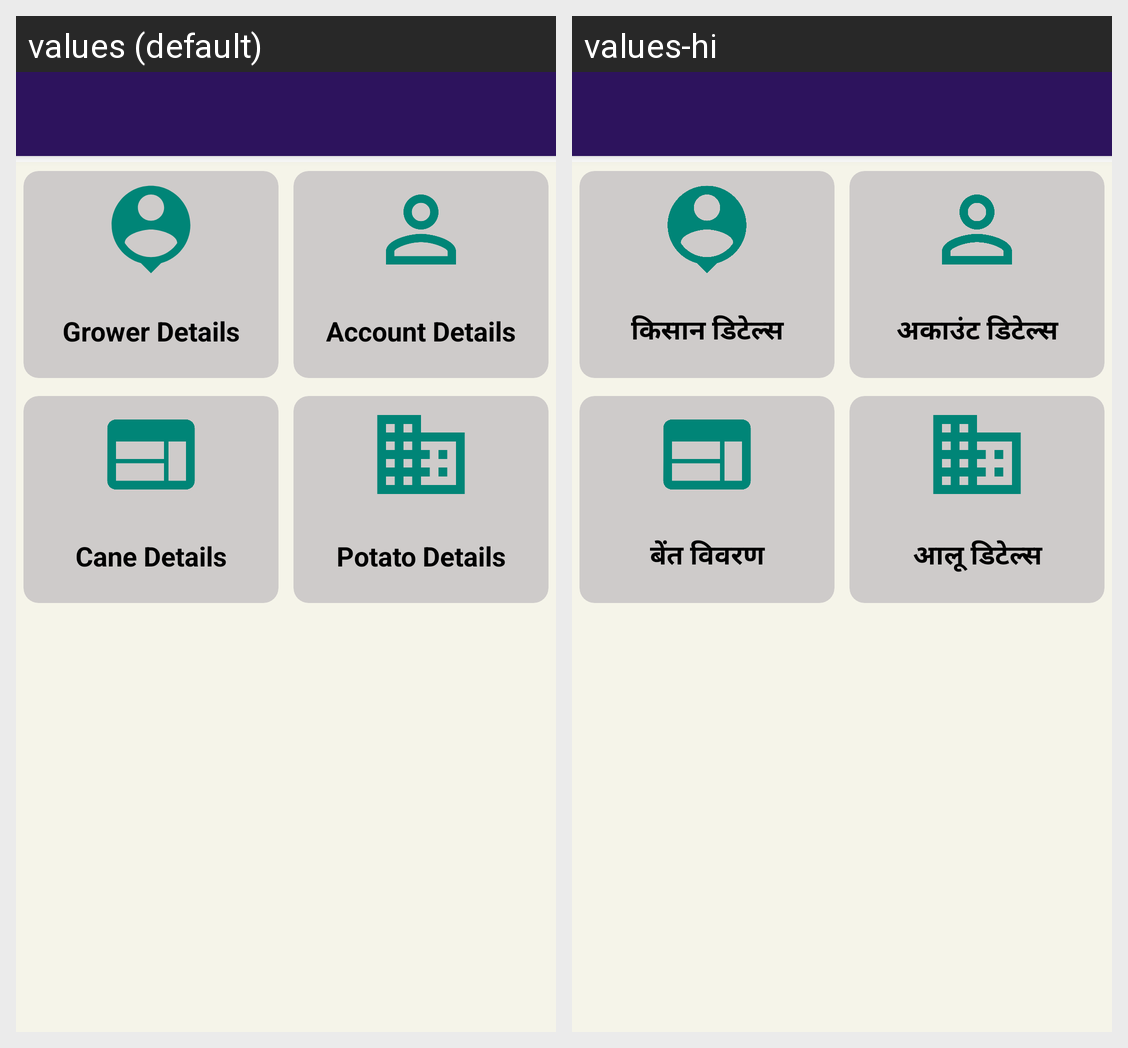

For this localized Android screen grid, give each drawn string resource with its value in every locale shown.
Android screen res/layout/grower_details_dashboard.xml rendered under 2 locales, left to right: values (default), values-hi. Device: Nexus 5 (rendered at 1080×1920; each locale shown at half size, 540×960, under a caption strip naming it); theme AppTheme.
Strings drawn on this screen, with the default value and each locale's value (text and hints the layout hard-codes, and strings that could not be matched under every locale, appear in the picture but are not listed):

MENU_GROWER_DETAILS
  values: Grower Details
  values-hi: किसान डिटेल्स

MENU_ACCOUNT_DETAILS
  values: Account Details
  values-hi: अकाउंट डिटेल्स

MENU_CANE_DETAILS
  values: Cane Details
  values-hi: बेंत विवरण

MENU_POTATO_DETAILS
  values: Potato Details
  values-hi: आलू डिटेल्स
